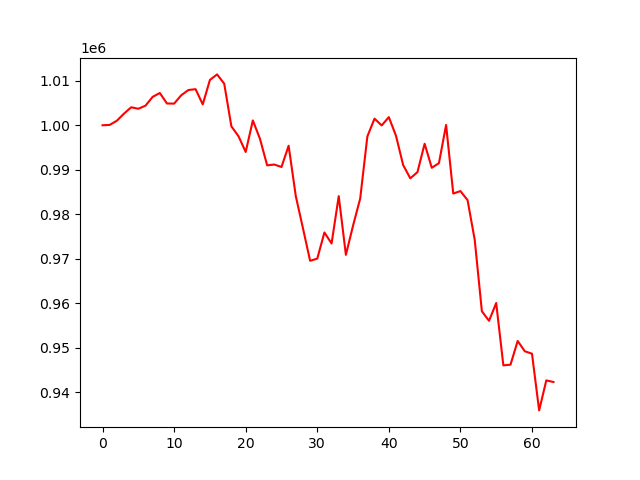

The table this chart was drawn from, first rows:
account_value, date, daily_return
1000000, 2023-07-07, 
1000083, 2023-07-10, 8.253382999989789e-05
1001024, 2023-07-11, 0.0009416
1002626, 2023-07-12, 0.001601
1004047, 2023-07-13, 0.001417
1003712, 2023-07-14, -0.0003342
1004409, 2023-07-17, 0.0006944
1006386, 2023-07-18, 0.001968
1007256, 2023-07-19, 0.0008651
1004898, 2023-07-20, -0.002341
1004869, 2023-07-21, -2.8559942925832082e-05
1006760, 2023-07-24, 0.001882
1007931, 2023-07-25, 0.001163
1008115, 2023-07-26, 0.000183
1004693, 2023-07-27, -0.003395
1010187, 2023-07-28, 0.005468
1011438, 2023-07-31, 0.001239
1009352, 2023-08-01, -0.002063
999758, 2023-08-02, -0.009505
997524, 2023-08-03, -0.002234
994000, 2023-08-04, -0.003533
1001090, 2023-08-07, 0.007132
996926, 2023-08-08, -0.004159
990987, 2023-08-09, -0.005957
991172, 2023-08-10, 0.0001865
990618, 2023-08-11, -0.0005586
995398, 2023-08-14, 0.004825
984063, 2023-08-15, -0.01139
976849, 2023-08-16, -0.007331
969526, 2023-08-17, -0.007496
970012, 2023-08-18, 0.0005007
975893, 2023-08-21, 0.006063
973415, 2023-08-22, -0.002539
984066, 2023-08-23, 0.01094
970858, 2023-08-24, -0.01342
977431, 2023-08-25, 0.006771
983534, 2023-08-28, 0.006244
997498, 2023-08-29, 0.0142
1001489, 2023-08-30, 0.004002
999961, 2023-08-31, -0.001526
1001834, 2023-09-01, 0.001873
997631, 2023-09-05, -0.004195
991054, 2023-09-06, -0.006593
988072, 2023-09-07, -0.00301
989468, 2023-09-08, 0.001413
995843, 2023-09-11, 0.006443
990437, 2023-09-12, -0.005429
991485, 2023-09-13, 0.001058
1000066, 2023-09-14, 0.008655
984642, 2023-09-15, -0.01542
985206, 2023-09-18, 0.0005719
983166, 2023-09-19, -0.00207
974225, 2023-09-20, -0.009094
958175, 2023-09-21, -0.01648
956030, 2023-09-22, -0.002238
960033, 2023-09-25, 0.004186
946010, 2023-09-26, -0.01461
946168, 2023-09-27, 0.0001674
951495, 2023-09-28, 0.00563
949179, 2023-09-29, -0.002435
... 4 more rows
